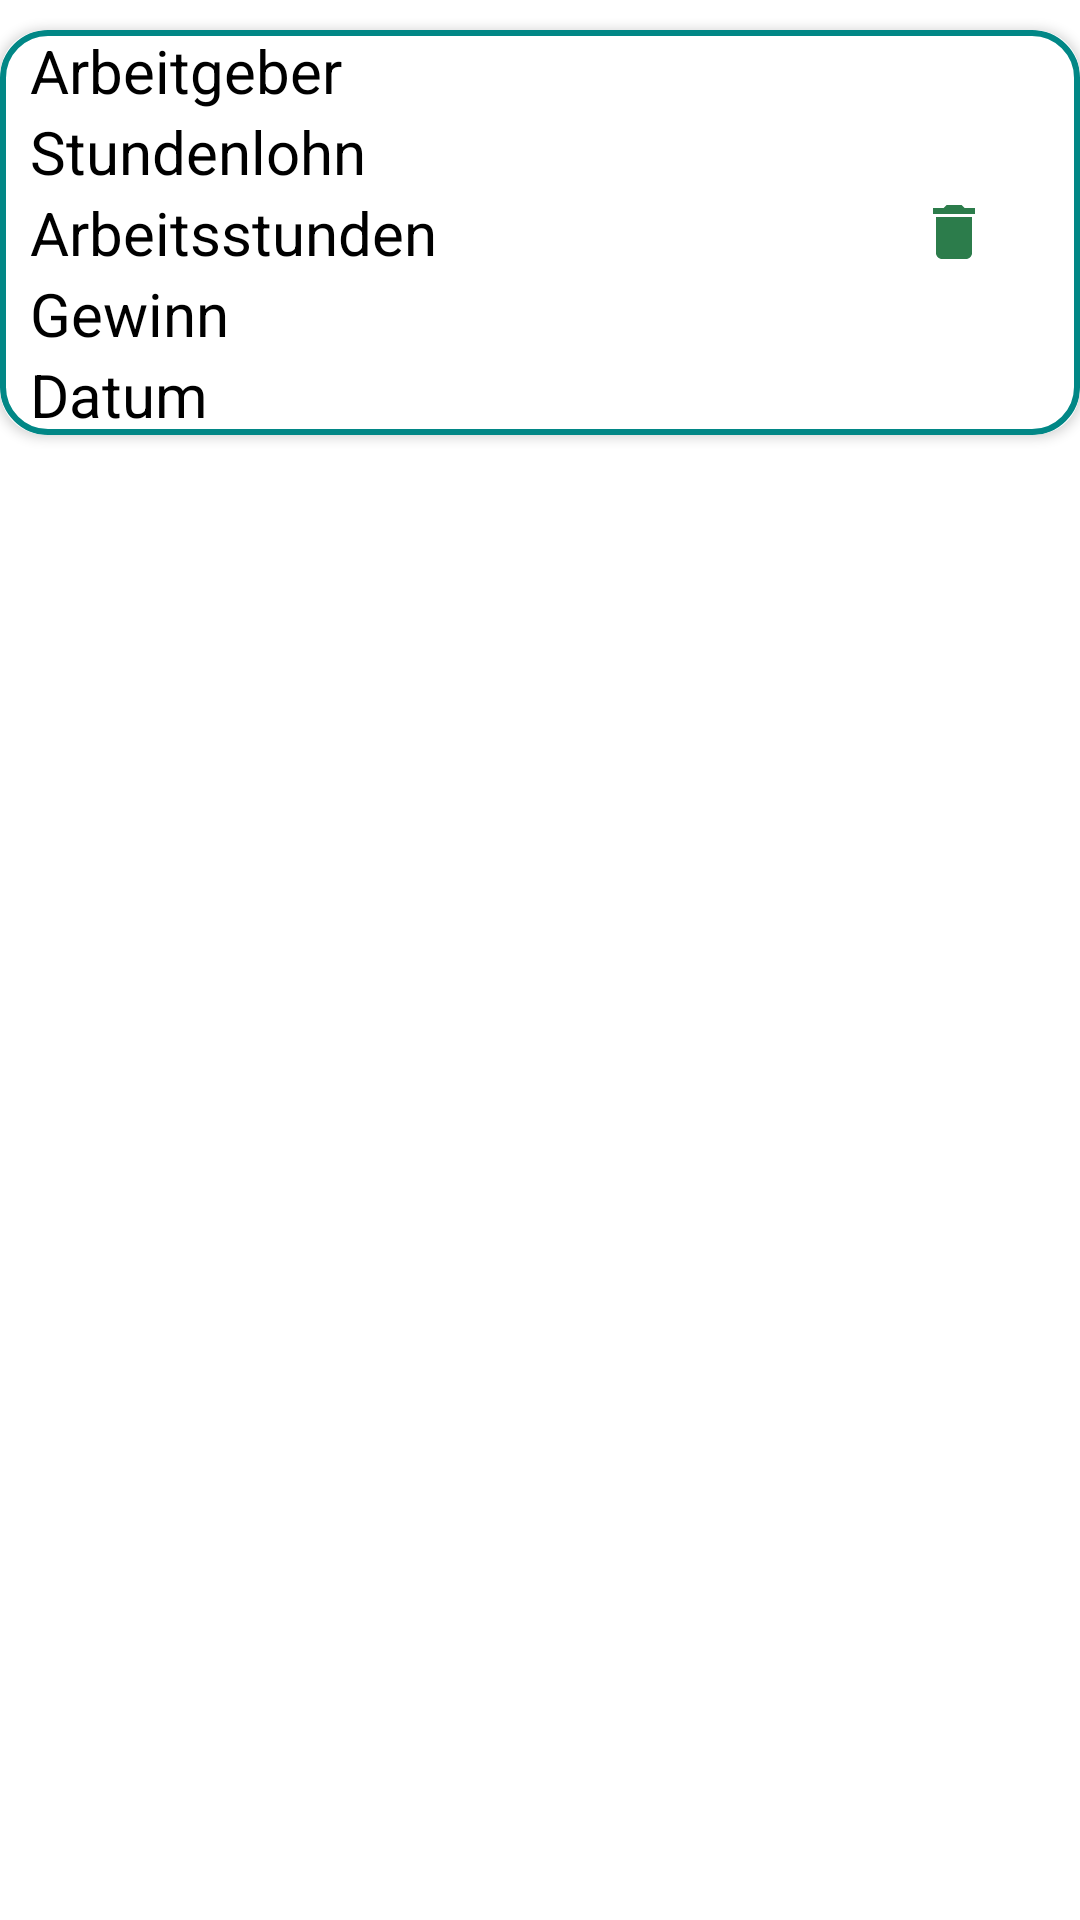

Android layout source for this screen:
<!-- AndroidManifest.xml: application theme Theme.StuLo -->
<!-- res/layout/cardview.xml -->
<LinearLayout xmlns:android="http://schemas.android.com/apk/res/android"
    xmlns:tools="http://schemas.android.com/tools"
    android:layout_width="match_parent"
    android:layout_height="match_parent"
    xmlns:app="http://schemas.android.com/apk/res-auto"
    android:orientation="vertical">

    <androidx.cardview.widget.CardView
        android:id="@+id/_card"
        android:layout_width="match_parent"
        android:layout_height="wrap_content"
        android:layout_gravity="center"
        android:layout_marginTop="10dp"
        app:cardBackgroundColor="@color/white"
        app:cardCornerRadius="15dp">
        <RelativeLayout
            android:layout_width="match_parent"
            android:layout_height="wrap_content"
            android:background="@drawable/corner">

            <TextView
                android:id="@+id/name_of_employer"
                android:layout_width="wrap_content"
                android:layout_height="wrap_content"
                android:text="@string/employer"
                android:textColor="@color/black"
                android:textSize="20sp"
                android:layout_alignParentStart="true"/>

            <TextView
                android:id="@+id/salary"
                android:layout_below="@+id/name_of_employer"
                android:layout_width="wrap_content"
                android:layout_height="wrap_content"
                android:layout_alignParentStart="true"
                android:text="@string/salary"
                android:textColor="@color/black"
                android:textSize="20sp" />

            <TextView
                android:id="@+id/hours"
                android:layout_below="@+id/salary"
                android:layout_width="wrap_content"
                android:layout_height="wrap_content"
                android:text="@string/hours"
                android:textColor="@color/black"
                android:textSize="20sp" />

            <TextView
                android:id="@+id/result"
                android:layout_below="@+id/hours"
                android:layout_width="wrap_content"
                android:layout_height="wrap_content"
                android:text="@string/result"
                android:textColor="@color/black"
                android:textSize="20sp" />

            <TextView
                android:id="@+id/calendar"
                android:layout_below="@id/result"
                android:layout_width="wrap_content"
                android:layout_height="wrap_content"
                android:text="@string/date"
                android:textColor="@color/black"
                android:textSize="20sp" />

            <ImageView
                android:id="@+id/delete"
                android:background="@drawable/delete"
                android:text="@string/delete"
                android:layout_width="wrap_content"
                android:layout_height="wrap_content"
                android:layout_alignParentEnd="true"
                android:layout_centerVertical="true"
                android:layout_margin="20dp"
                tools:ignore="RelativeOverlap,SpeakableTextPresentCheck"
                android:contentDescription="@string/image_for_delete" />
        </RelativeLayout>
    </androidx.cardview.widget.CardView>
</LinearLayout>
<!-- resources referenced by this layout -->
<resources>
  <color name="black">#FF000000</color>
  <color name="white">#FFFFFFFF</color>
  <!-- drawable corner (drawable) -->
  <?xml version="1.0" encoding="utf-8"?>
  <selector xmlns:android="http://schemas.android.com/apk/res/android">
      <item>
          <shape android:shape="rectangle">
              <solid android:color="@color/white"/>
              <corners android:radius="15dp"/>
              <stroke android:width="2dp" android:color="@color/teal_700"/>
              <padding android:right="10dp" android:left="10dp"/>
          </shape>
      </item>
  </selector>
  <!-- drawable delete (drawable) -->
  <vector android:height="24dp" android:tint="#2C7C4B"
      android:viewportHeight="24" android:viewportWidth="24"
      android:width="24dp" xmlns:android="http://schemas.android.com/apk/res/android">
      <path android:fillColor="@android:color/white" android:pathData="M6,19c0,1.1 0.9,2 2,2h8c1.1,0 2,-0.9 2,-2V7H6v12zM19,4h-3.5l-1,-1h-5l-1,1H5v2h14V4z"/>
  </vector>
  <string name="date">Datum</string>
  <string name="delete">Löschen</string>
  <string name="employer">Arbeitgeber</string>
  <string name="hours">Arbeitsstunden</string>
  <string name="image_for_delete">Löschen Knopf</string>
  <string name="result">Gewinn</string>
  <string name="salary">Stundenlohn</string>
  <style name="Theme.StuLo" parent="Theme.MaterialComponents.DayNight.DarkActionBar">
          
          <item name="colorPrimary">@color/teal_700</item>
          <item name="colorPrimaryVariant">@color/purple_700</item>
          <item name="colorOnPrimary">@color/white</item>
          
          <item name="colorSecondary">@color/teal_200</item>
          <item name="colorSecondaryVariant">@color/teal_700</item>
          <item name="colorOnSecondary">@color/black</item>
          
          <item name="android:statusBarColor" tools:targetApi="l">?attr/colorPrimaryVariant</item>
          
      </style>
  <color name="teal_700">#FF018786</color>
  <color name="purple_700">#FF3700B3</color>
  <color name="teal_200">#FF03DAC5</color>
</resources>
